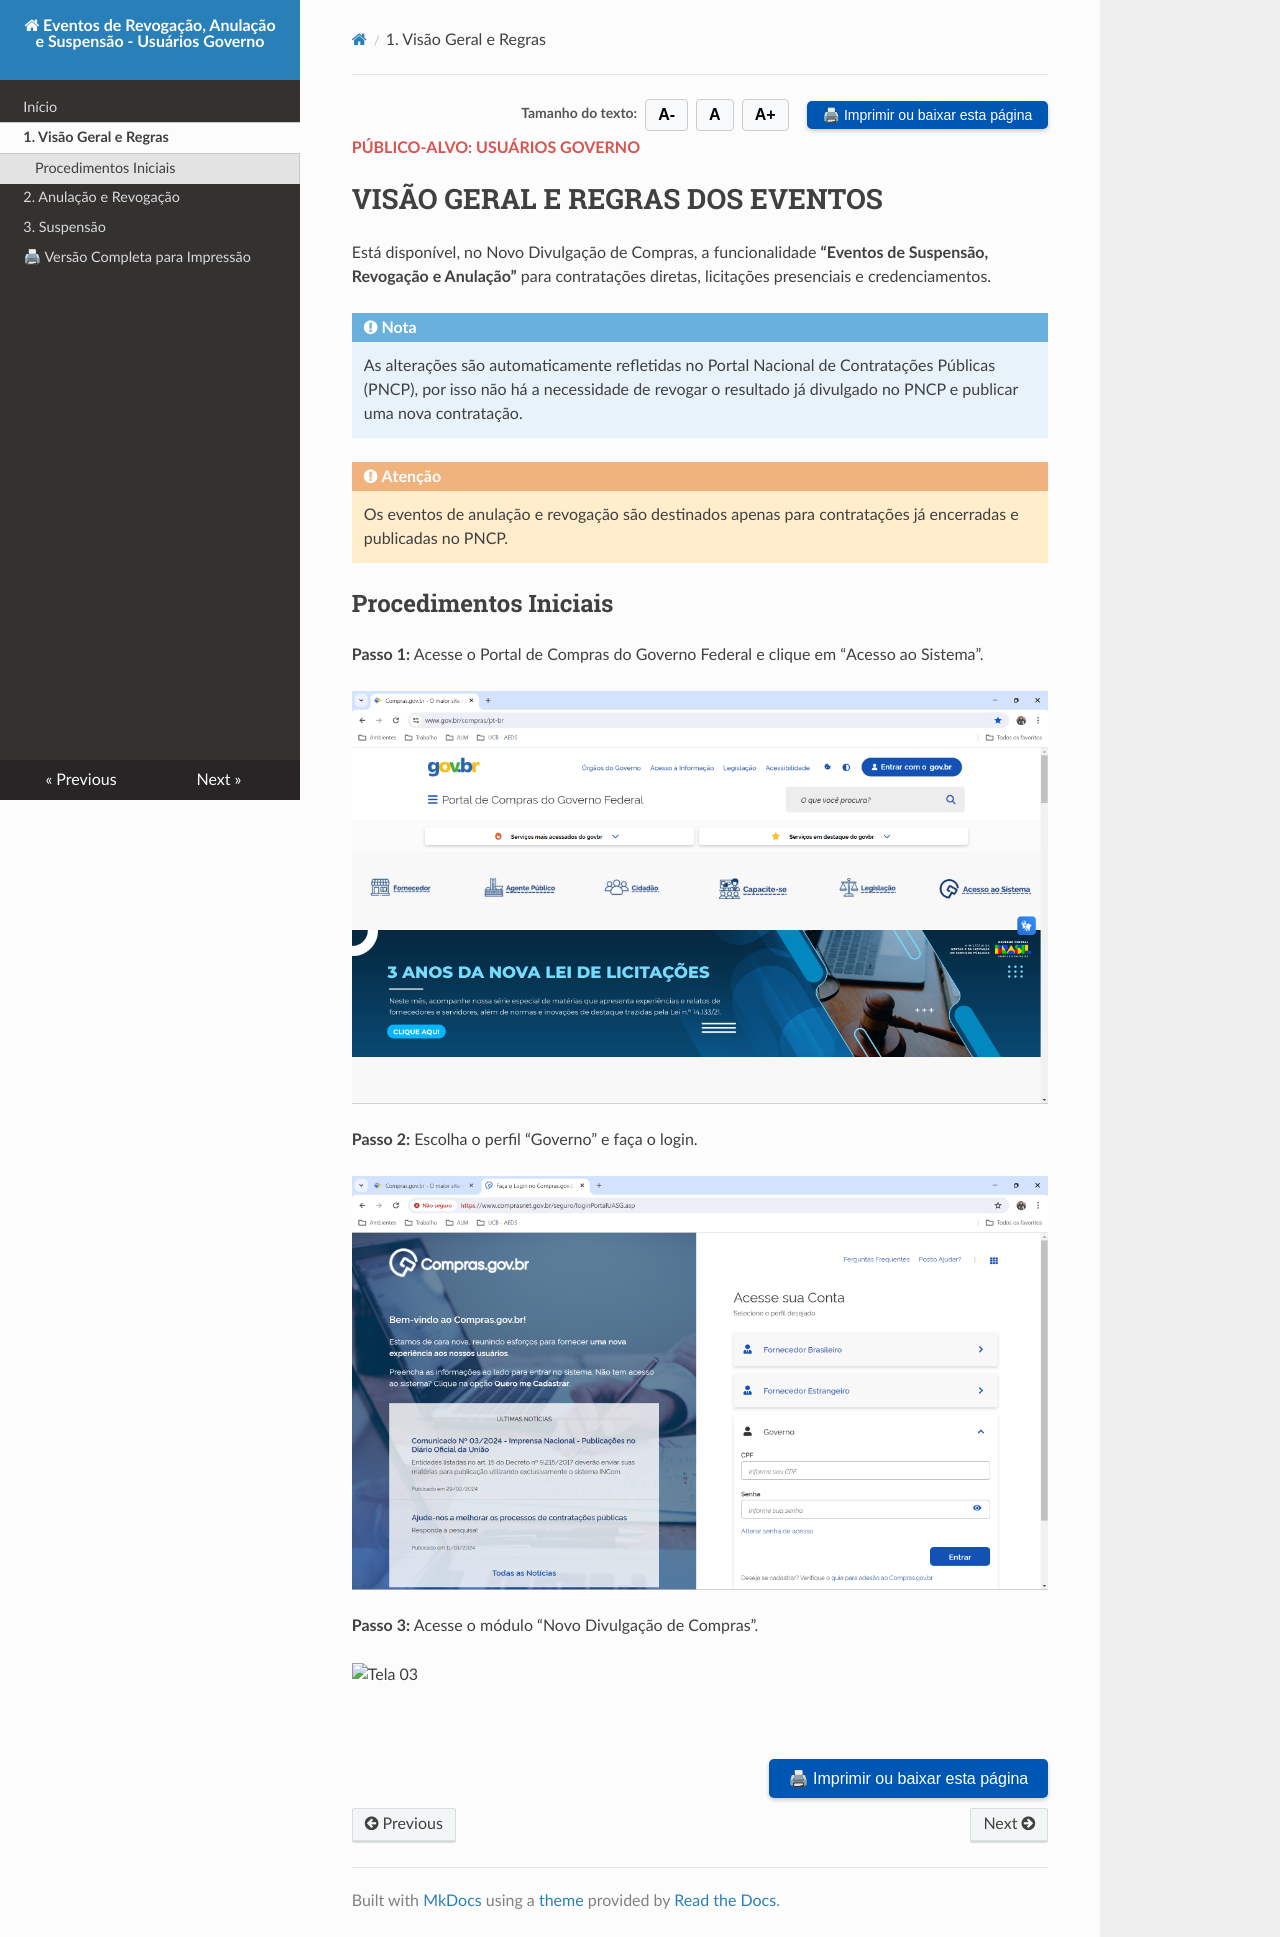

repository: siqueiraazevedo2013-cloud/tutorial-novo-teste-3 · page: 01-visao-geral/index.html · generator: mkdocs

<div style="display: flex; justify-content: flex-end; align-items: center; gap: 8px; margin: 10px 0;">
  <span style="font-size: 14px; color: #555; font-weight: bold;">Tamanho do texto:</span>
  <button onclick="diminuirFonte()" title="Diminuir texto" style="padding: 6px 12px; font-weight: bold; cursor: pointer; border: 1px solid #ccc; border-radius: 4px; background: #f8f9fa;">A-</button>
  <button onclick="resetarFonte()" title="Tamanho normal" style="padding: 6px 12px; font-weight: bold; cursor: pointer; border: 1px solid #ccc; border-radius: 4px; background: #f8f9fa;">A</button>
  <button onclick="aumentarFonte()" title="Aumentar texto" style="padding: 6px 12px; font-weight: bold; cursor: pointer; border: 1px solid #ccc; border-radius: 4px; background: #f8f9fa;">A+</button>
  
  <button onclick="window.print()" style="background-color: #0056b3; color: white; padding: 6px 16px; border: none; border-radius: 5px; font-size: 14px; cursor: pointer; box-shadow: 0 2px 4px rgba(0,0,0,0.2); margin-left: 10px;">
    🖨 Imprimir ou baixar esta página
  </button>
</div>

<p style="font-weight: bold; color: #d9534f; margin-top: -5px; margin-bottom: 20px;">PÚBLICO-ALVO: USUÁRIOS GOVERNO</p>

# VISÃO GERAL E REGRAS DOS EVENTOS

Está disponível, no Novo Divulgação de Compras, a funcionalidade **“Eventos de Suspensão, Revogação e Anulação”** para contratações diretas, licitações presenciais e credenciamentos.

!!! note "Nota"
    As alterações são automaticamente refletidas no Portal Nacional de Contratações Públicas (PNCP), por isso não há a necessidade de revogar o resultado já divulgado no PNCP e publicar uma nova contratação.

!!! warning "Atenção"
    Os eventos de anulação e revogação são destinados apenas para contratações já encerradas e publicadas no PNCP.

## Procedimentos Iniciais

**Passo 1:** Acesse o Portal de Compras do Governo Federal e clique em “Acesso ao Sistema”.

![Tela 01](Imagens/01-acesso-ao-compras.png)

**Passo 2:** Escolha o perfil “Governo” e faça o login.

![Tela 02](Imagens/02-tela-login-governo.png)

**Passo 3:** Acesse o módulo “Novo Divulgação de Compras”.

![Tela 03](Imagens/03-acesso-modulo-novo-dc.jpg)

<br>
<div style="text-align: right; margin: 10px 0;">
  <button onclick="window.print()" style="background-color: #0056b3; color: white; padding: 10px 20px; border: none; border-radius: 5px; font-size: 16px; cursor: pointer; box-shadow: 0 2px 4px rgba(0,0,0,0.2);">
    🖨 Imprimir ou baixar esta página
  </button>
</div>
